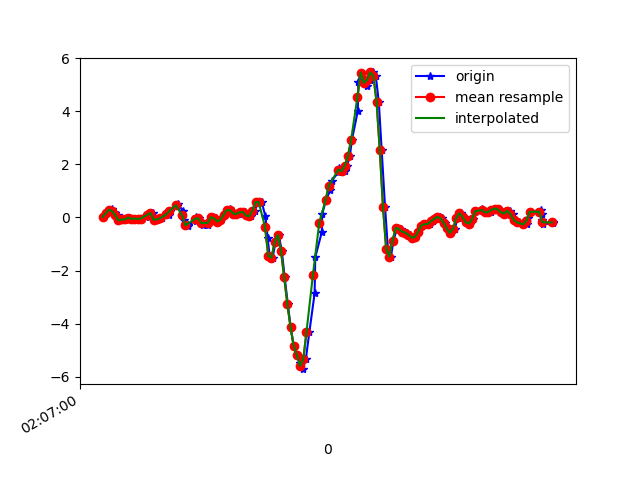

The table this chart was drawn from, first rows:
1617847621120, 543264741607407, 0.01413065, -0.05795439, -0.02067241
1617847621147, 543264760638303, 0.1497, -0.4159, -0.07809
1617847621161, 543264779693999, 0.2927, -0.04329, -0.1062
1617847621180, 543264798724895, 0.2976, -0.5601, -0.05244
1617847621197, 543264817755759, 0.1717, -0.09949, -0.06221
1617847621216, 543264836756415, 0.07888, -0.3512, 0.04408
1617847621236, 543264855809231, -0.1117, -0.1203, 0.009871
1617847621254, 543264874837231, -0.07872, -0.06773, 0.05874
1617847621273, 543264893865263, -0.07872, -0.5076, 0.02087
1617847621295, 543264912893295, -0.00786, 0.1497, -0.04755
1617847621312, 543264931946095, -0.05062, -0.1911, -0.03167
1617847621335, 543264950906543, -0.04696, -0.185, -0.1038
1617847621354, 543264969930159, -0.05551, 0.1571, -0.1233
1617847621370, 543264988953775, -0.04207, -0.1789, -0.08298
1617847621412, 543265008002191, 0.03246, -0.03596, -0.1392
1617847621415, 543265027025807, 0.1595, 0.2157, -0.1453
1617847621434, 543265046056559, 0.1668, -0.2082, -0.1123
1617847621454, 543265065080559, -0.08605, 0.129, -0.2015
1617847621473, 543265084129327, -0.07506, 0.2621, -0.2113
1617847621493, 543265103153327, -0.03474, -0.03841, -0.2003
1617847621534, 543265122177327, 0.07888, -0.03718, -0.2369
1617847621538, 543265141198127, 0.151, -0.02252, -0.2638
1617847621542, 543265160246767, 0.2426, -0.06284, -0.2552
1617847621585, 543265179270639, 0.4283, -0.05185, -0.2418
1617847621591, 543265198294511, 0.4869, -0.02619, -0.2149
1617847621627, 543265217318319, 0.2475, -0.06651, -0.1856
1617847621630, 543265236342191, -0.09949, -0.1166, -0.1624
1617847621654, 543265255389807, -0.3145, -0.1557, -0.1465
1617847621658, 543265274413615, -0.2779, -0.1765, -0.1392
1617847621705, 543265293437359, -0.1178, -0.1594, -0.1551
1617847621708, 543265312485999, -0.001752, -0.1239, -0.1599
1617847621725, 543265331509871, -0.02985, -0.0775, -0.1135
1617847621744, 543265350529327, -0.1594, -0.06773, -0.03411
1617847621752, 543265369577839, -0.2705, -0.1166, 0.003762
1617847621781, 543265388601519, -0.2681, -0.1581, -0.003568
1617847621799, 543265407625199, -0.1459, -0.1691, -0.08665
1617847621811, 543265426673647, 0.005579, -0.1679, -0.1734
1617847621832, 543265445676271, -0.03963, -0.2094, -0.254
1617847621844, 543265464724143, -0.1557, -0.2437, -0.3139
1617847621863, 543265483747247, -0.08727, -0.1972, -0.353
1617847621887, 543265502770223, 0.1045, -0.1093, -0.3835
1617847621905, 543265521818095, 0.2731, -0.0323, -0.3518
1617847621921, 543265540841135, 0.3086, -0.002977, -0.3359
1617847621939, 543265559846191, 0.2414, 0.01901, -0.3249
1617847621958, 543265578893551, 0.1461, 0.04711, -0.32
1617847621977, 543265597916143, 0.129, 0.07888, -0.3334
1617847621997, 543265616938671, 0.1937, 0.1058, -0.3628
1617847622016, 543265635986095, 0.2023, 0.1449, -0.4153
1617847622035, 543265654997615, 0.07277, 0.1485, -0.4593
1617847622054, 543265674020015, 0.03734, 0.1412, -0.5155
1617847622075, 543265693042223, 0.2524, 0.1522, -0.601
1617847622096, 543265712089391, 0.5761, 0.1962, -0.6719
1617847622119, 543265731111727, 0.5725, 0.2292, -0.7024
1617847622142, 543265750128303, 0.0459, 0.1888, -0.6535
1617847622156, 543265769175343, -0.7666, 0.1058, -0.5607
1617847622169, 543265788197423, -1.447, 0.01901, -0.4593
1617847622187, 543265807219631, -1.515, -0.07384, -0.342
1617847622206, 543265826266671, -0.94, -0.1813, -0.2076
1617847622226, 543265845288879, -0.6529, -0.4037, 0.2225
1617847622245, 543265864296879, -1.26, -0.9034, 0.727
1617847622263, 543265883343535, -2.249, -1.783, 1.375
... 87 more rows
